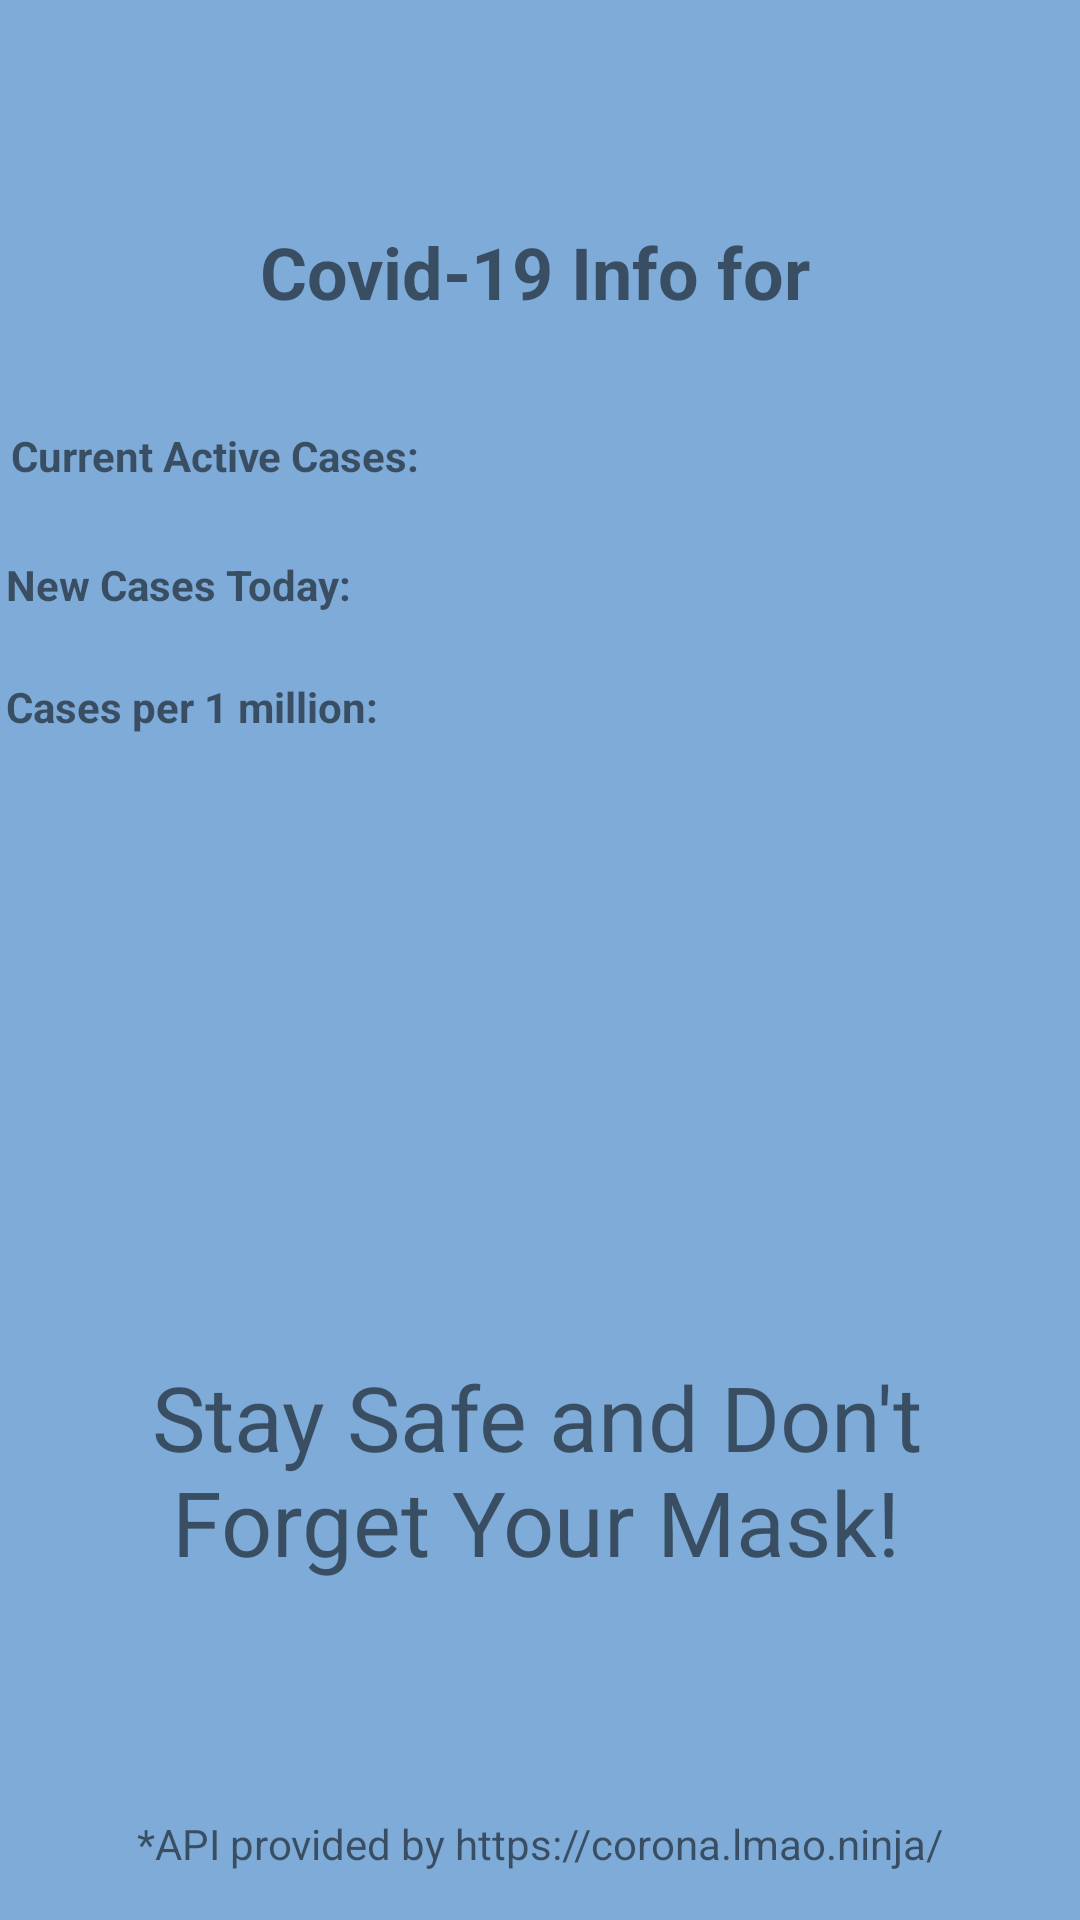

Produce the Android XML layout that renders to this screen, including the resource entries it uses.
<!-- AndroidManifest.xml: application theme AppTheme -->
<!-- res/layout/activity_coviddata.xml -->
<?xml version="1.0" encoding="utf-8"?>
<androidx.constraintlayout.widget.ConstraintLayout
    xmlns:android="http://schemas.android.com/apk/res/android"
    xmlns:app="http://schemas.android.com/apk/res-auto"
    xmlns:tools="http://schemas.android.com/tools"
    android:layout_width="match_parent"
    android:layout_height="match_parent">

    <TextView
        android:id="@+id/casespermil"
        android:layout_width="355dp"
        android:layout_height="29dp"
        android:text="Cases per 1 million: "
        android:textStyle="bold"
        app:layout_constraintBottom_toBottomOf="parent"
        app:layout_constraintEnd_toEndOf="parent"
        app:layout_constraintHorizontal_bias="0.41"
        app:layout_constraintStart_toStartOf="parent"
        app:layout_constraintTop_toBottomOf="@+id/curNewCases"
        app:layout_constraintVertical_bias="0.029" />

    <TextView
        android:id="@+id/curState"
        android:layout_width="392dp"
        android:layout_height="37dp"
        android:text="Covid-19 Info for "
        android:textAlignment="center"
        android:textSize="24sp"
        android:textStyle="bold"
        app:layout_constraintBottom_toBottomOf="parent"
        app:layout_constraintEnd_toEndOf="parent"
        app:layout_constraintHorizontal_bias="0.473"
        app:layout_constraintStart_toStartOf="parent"
        app:layout_constraintTop_toTopOf="parent"
        app:layout_constraintVertical_bias="0.123" />

    <TextView
        android:id="@+id/curActiveCases"
        android:layout_width="350dp"
        android:layout_height="28dp"
        android:text="Current Active Cases:"
        android:textStyle="bold"
        app:layout_constraintBottom_toBottomOf="parent"
        app:layout_constraintEnd_toEndOf="parent"
        app:layout_constraintHorizontal_bias="0.377"
        app:layout_constraintStart_toStartOf="parent"
        app:layout_constraintTop_toBottomOf="@+id/curState"
        app:layout_constraintVertical_bias="0.062" />

    <TextView
        android:id="@+id/curNewCases"
        android:layout_width="355dp"
        android:layout_height="29dp"
        android:text="New Cases Today:"
        android:textStyle="bold"
        app:layout_constraintBottom_toBottomOf="parent"
        app:layout_constraintEnd_toEndOf="parent"
        app:layout_constraintHorizontal_bias="0.41"
        app:layout_constraintStart_toStartOf="parent"
        app:layout_constraintTop_toBottomOf="@+id/curActiveCases"
        app:layout_constraintVertical_bias="0.034" />

    <TextView
        android:id="@+id/textView3"
        android:layout_width="328dp"
        android:layout_height="85dp"
        android:text="Stay Safe and Don't Forget Your Mask!"
        android:textAlignment="center"
        android:textSize="30sp"
        app:layout_constraintBottom_toBottomOf="parent"
        app:layout_constraintEnd_toEndOf="parent"
        app:layout_constraintHorizontal_bias="0.457"
        app:layout_constraintStart_toStartOf="parent"
        app:layout_constraintTop_toBottomOf="@+id/casespermil"
        app:layout_constraintVertical_bias="0.657" />

    <TextView
        android:id="@+id/textView4"
        android:layout_width="wrap_content"
        android:layout_height="wrap_content"
        android:layout_marginBottom="16dp"
        android:text="*API provided by https://corona.lmao.ninja/"
        app:layout_constraintBottom_toBottomOf="parent"
        app:layout_constraintEnd_toEndOf="parent"
        app:layout_constraintStart_toStartOf="parent" />
</androidx.constraintlayout.widget.ConstraintLayout>
<!-- resources referenced by this layout -->
<resources>
  <style name="AppTheme" parent="Theme.AppCompat.Light.NoActionBar">
          
          <item name="colorPrimary">@color/colorPrimary</item>
          <item name="colorPrimaryDark">@color/colorPrimaryDark</item>
          <item name="colorAccent">@color/colorAccent</item>
          <item name="android:windowBackground">#7EABD7</item>
      </style>
  <!-- not gathered from this repository: default colours our renderer supplied (Android Studio template values) -->
  <color name="colorPrimary">#FF6200EE</color>
  <color name="colorPrimaryDark">#FF3700B3</color>
  <color name="colorAccent">#FF03DAC5</color>
</resources>
